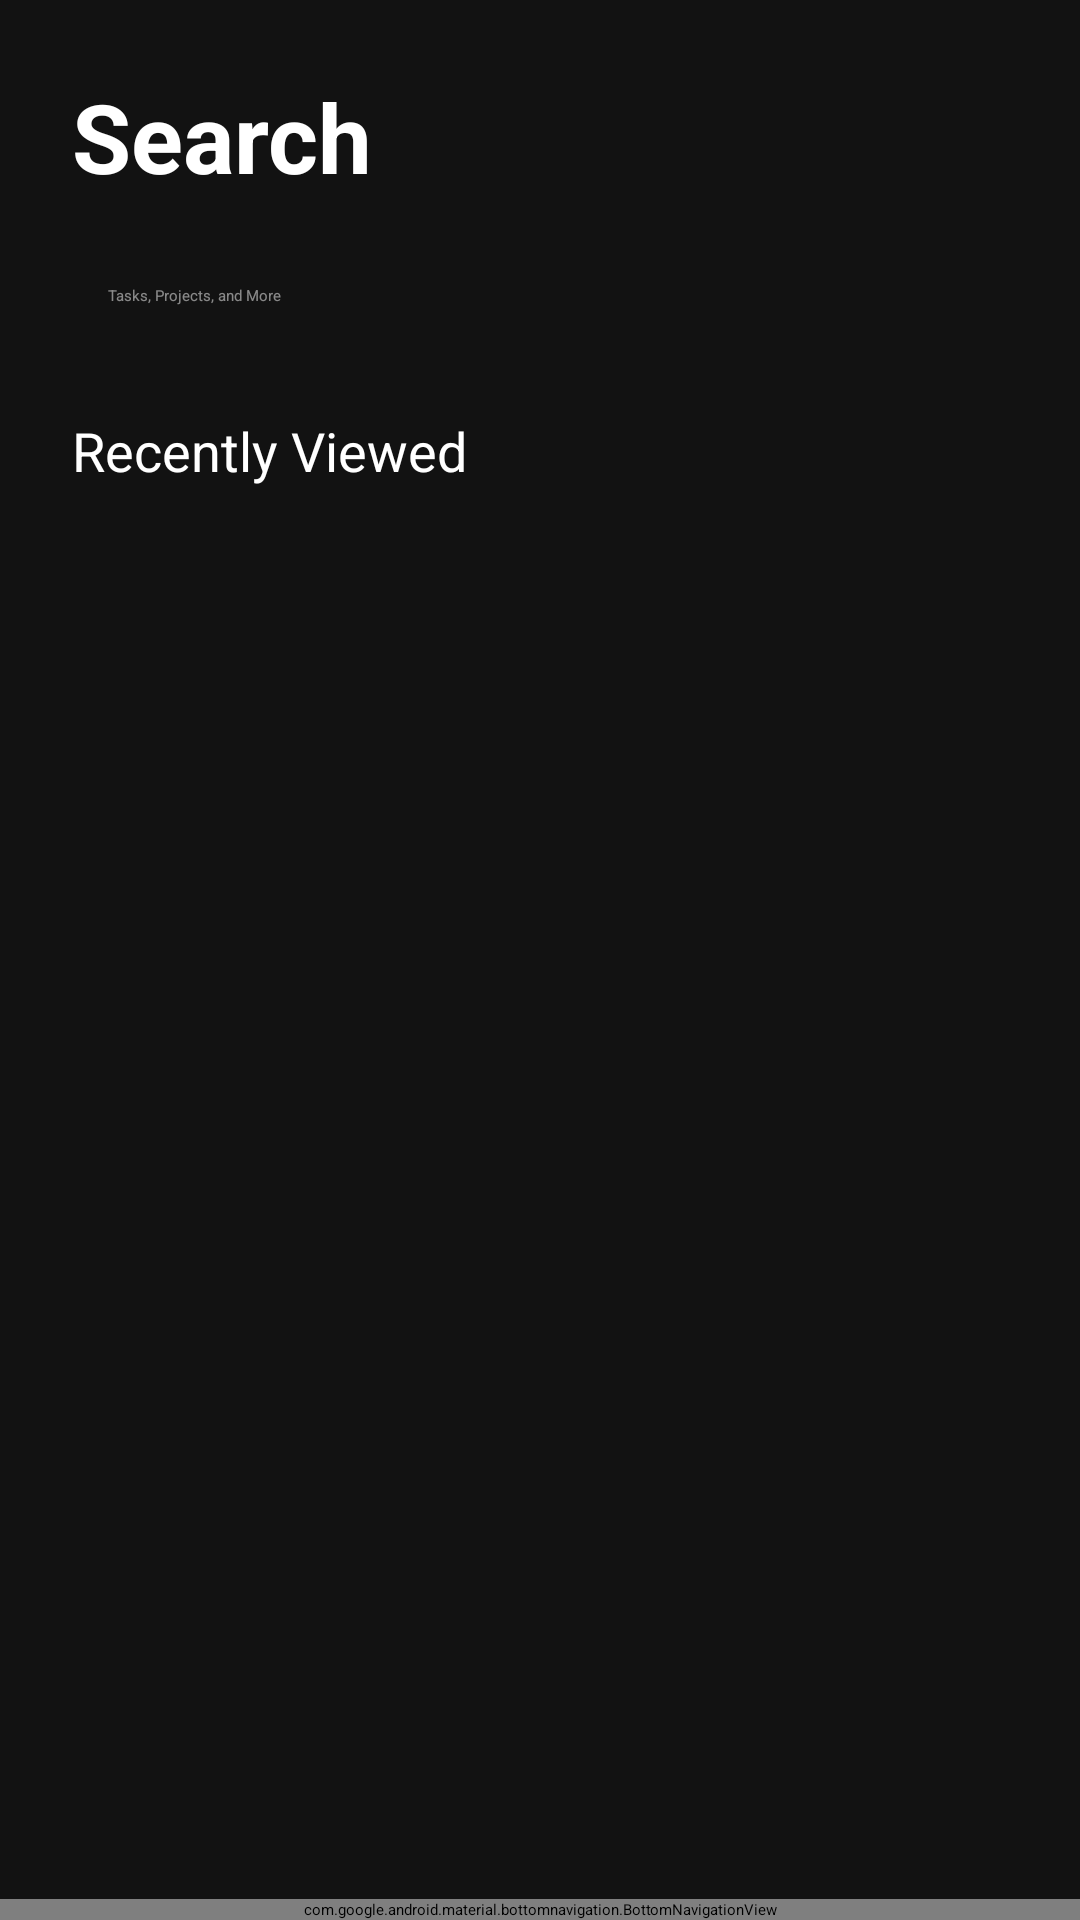

Here is an Android app screen rendered from its layout file. Give the layout XML and the strings, colors and styles it references.
<!-- AndroidManifest.xml: application theme Theme.TaskToDo -->
<!-- res/layout/activity_search.xml -->
<?xml version="1.0" encoding="utf-8"?>
<androidx.constraintlayout.widget.ConstraintLayout xmlns:android="http://schemas.android.com/apk/res/android"
    xmlns:app="http://schemas.android.com/apk/res-auto"
    xmlns:tools="http://schemas.android.com/tools"
    android:layout_width="match_parent"
    android:layout_height="match_parent"
    android:background="#121212"
    tools:context=".SearchActivity">

    <TextView
        android:id="@+id/tvSearchTitle"
        android:layout_width="wrap_content"
        android:layout_height="wrap_content"
        android:layout_marginStart="24dp"
        android:layout_marginTop="24dp"
        android:text="Search"
        android:textColor="@color/white"
        android:textSize="32sp"
        android:textStyle="bold"
        app:layout_constraintStart_toStartOf="parent"
        app:layout_constraintTop_toTopOf="parent" />

    <EditText
        android:id="@+id/etSearch"
        android:layout_width="0dp"
        android:layout_height="wrap_content"
        android:layout_marginStart="24dp"
        android:layout_marginTop="16dp"
        android:layout_marginEnd="24dp"
        android:background="@layout/search_background"
        android:drawableStart="@drawable/ic_search"
        android:drawablePadding="8dp"
        android:hint="Tasks, Projects, and More"
        android:padding="12dp"
        android:textColor="@color/white"
        android:textColorHint="#80FFFFFF"
        app:layout_constraintEnd_toEndOf="parent"
        app:layout_constraintStart_toStartOf="parent"
        app:layout_constraintTop_toBottomOf="@+id/tvSearchTitle" />

    <TextView
        android:id="@+id/tvRecentlyViewed"
        android:layout_width="wrap_content"
        android:layout_height="wrap_content"
        android:layout_marginStart="24dp"
        android:layout_marginTop="24dp"
        android:text="Recently Viewed"
        android:textColor="@color/white"
        android:textSize="18sp"
        app:layout_constraintStart_toStartOf="parent"
        app:layout_constraintTop_toBottomOf="@+id/etSearch" />

    <androidx.recyclerview.widget.RecyclerView
        android:id="@+id/rvRecentlyViewed"
        android:layout_width="0dp"
        android:layout_height="0dp"
        android:layout_marginTop="8dp"
        app:layout_constraintBottom_toTopOf="@+id/bottomNavigation"
        app:layout_constraintEnd_toEndOf="parent"
        app:layout_constraintStart_toStartOf="parent"
        app:layout_constraintTop_toBottomOf="@+id/tvRecentlyViewed" />

    <androidx.recyclerview.widget.RecyclerView
        android:id="@+id/rvSearchResults"
        android:layout_width="0dp"
        android:layout_height="0dp"
        android:layout_marginTop="8dp"
        android:visibility="gone"
        app:layout_constraintBottom_toTopOf="@+id/bottomNavigation"
        app:layout_constraintEnd_toEndOf="parent"
        app:layout_constraintStart_toStartOf="parent"
        app:layout_constraintTop_toBottomOf="@+id/etSearch" />

    <TextView
        android:id="@+id/tvNoResults"
        android:layout_width="wrap_content"
        android:layout_height="wrap_content"
        android:text="No results found"
        android:textColor="@color/white"
        android:textSize="16sp"
        android:visibility="gone"
        app:layout_constraintBottom_toBottomOf="parent"
        app:layout_constraintEnd_toEndOf="parent"
        app:layout_constraintStart_toStartOf="parent"
        app:layout_constraintTop_toTopOf="parent" />

    <com.google.android.material.bottomnavigation.BottomNavigationView
        android:id="@+id/bottomNavigation"
        android:layout_width="match_parent"
        android:layout_height="wrap_content"
        android:background="#1E1E1E"
        app:itemIconTint="@color/bottom_nav_item_color"
        app:itemTextColor="@color/bottom_nav_item_color"
        app:layout_constraintBottom_toBottomOf="parent"
        app:layout_constraintEnd_toEndOf="parent"
        app:layout_constraintStart_toStartOf="parent"
        app:menu="@layout/bottom_navigation_menu" />

</androidx.constraintlayout.widget.ConstraintLayout>
<!-- res/layout/bottom_navigation_menu.xml (included above) -->
<?xml version="1.0" encoding="utf-8"?>
<menu xmlns:android="http://schemas.android.com/apk/res/android">
    <item
        android:id="@+id/nav_today"
        android:icon="@drawable/ic_today"
        android:title="Today" />
    <item
        android:id="@+id/nav_upcoming"
        android:icon="@drawable/ic_upcoming"
        android:title="Upcoming" />
    <item
        android:id="@+id/nav_search"
        android:icon="@drawable/ic_search"
        android:title="Search" />
    <item
        android:id="@+id/nav_browse"
        android:icon="@drawable/ic_browse"
        android:title="Browse" />
</menu>
<!-- resources referenced by this layout -->
<resources>
  <!-- drawable ic_browse (drawable) -->
  <?xml version="1.0" encoding="utf-8"?>
  <vector xmlns:android="http://schemas.android.com/apk/res/android"
      android:width="24dp"
      android:height="24dp"
      android:viewportWidth="24"
      android:viewportHeight="24">
      <path
          android:fillColor="#FFFFFF"
          android:pathData="M4,10.5c-0.83,0 -1.5,0.67 -1.5,1.5s0.67,1.5 1.5,1.5 1.5,-0.67 1.5,-1.5 -0.67,-1.5 -1.5,-1.5zM4,4.5c-0.83,0 -1.5,0.67 -1.5,1.5S3.17,7.5 4,7.5 5.5,6.83 5.5,6 4.83,4.5 4,4.5zM4,16.5c-0.83,0 -1.5,0.68 -1.5,1.5s0.68,1.5 1.5,1.5 1.5,-0.68 1.5,-1.5 -0.67,-1.5 -1.5,-1.5zM7,19h14v-2L7,17v2zM7,13h14v-2L7,11v2zM7,5v2h14L21,5L7,5z"/>
  </vector>
  <!-- not gathered from this repository: default colours our renderer supplied (Android Studio template values) -->
  <color name="white">#FFFFFFFF</color>
</resources>
